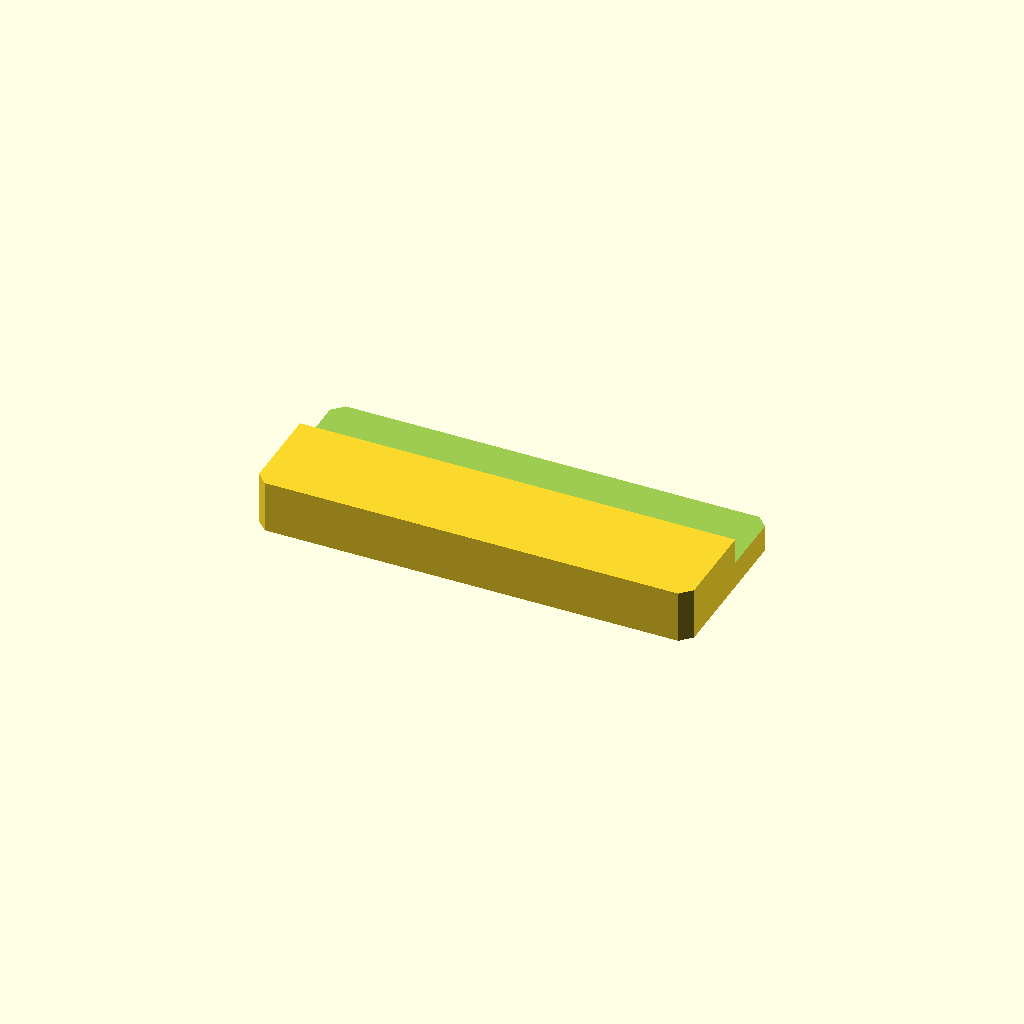
Cell 1: the model at its default parameters.
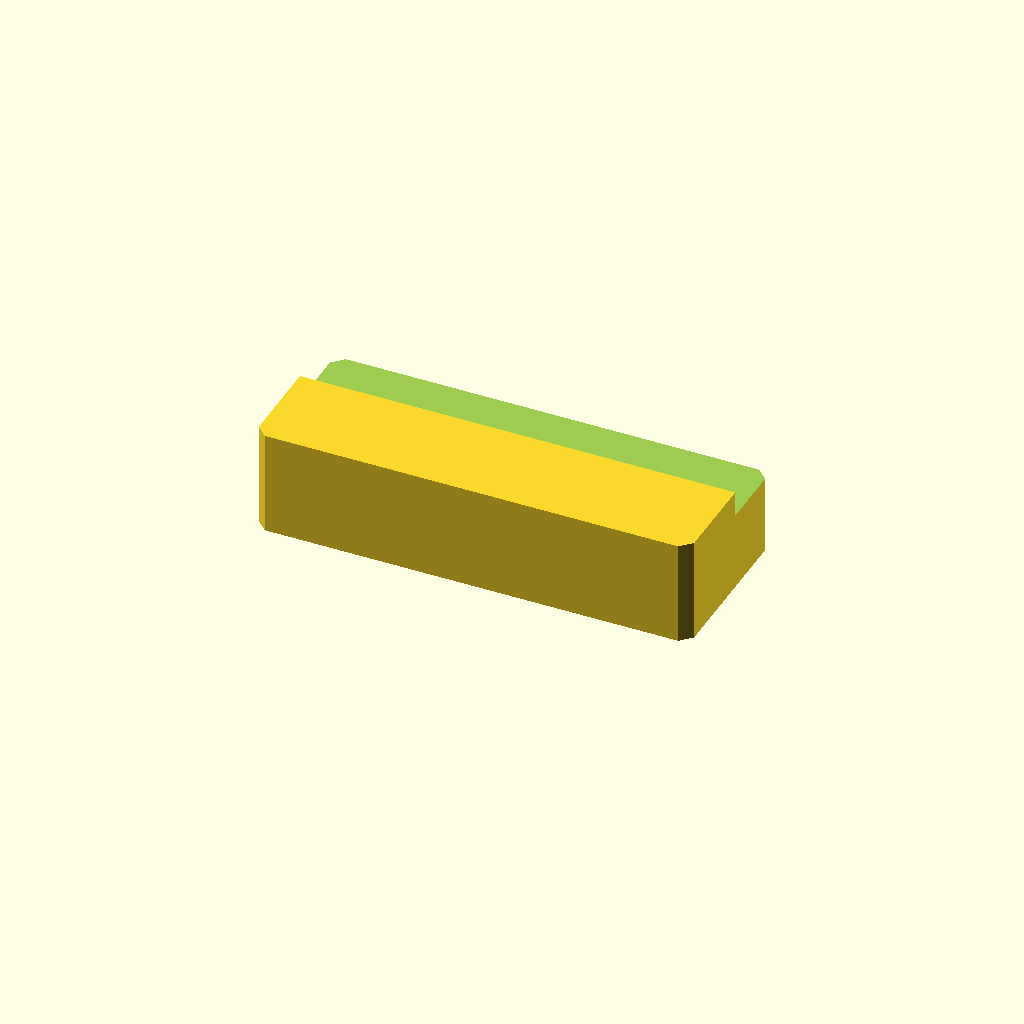
Cell 2: the same model with plate_t = 24.
All cells are drawn from one camera (rotation 55°, 0°, 25°, orthographic, colour scheme Cornfield), so only the parameter changes between them.
The OpenSCAD source (optional_data/data/sketch2/steppedbars/part_0209.scad):
$fn = 32;

// ----------------------------------------------------------------------
// Stepped bar: sidestep, 100 x 40 x 12/6.1 mm
// ----------------------------------------------------------------------

// --- parameters (mm) ---
bar_l = 100;              // bar length, X
bar_w = 40;               // bar width, Y
plate_t = 12;             // thickness of the thick zone, Z
thin_t = 6.1;             // thickness of the thin zone
corner_c = 2.5;           // corner chamfer of the bar
step_cut = 5.9;           // material removed from the thin zone
ledge_y = 22.8;           // start of the ledge from the front edge
depth_1 = 5.9;            // depth of cut 1 from the top face
fit_tol = 0.05;           // declared fit tolerance (prompt contract)
free_tol = 0.2;           // declared free tolerance (prompt contract)

profile = [[2.5, 0], [97.5, 0], [100, 2.5], [100, 37.5], [97.5, 40], [2.5, 40], [0, 37.5], [0, 2.5]];  // primary outline, 8 points, counter clockwise
void_1 = [[-1, 22.8], [101, 22.8], [101, 41], [-1, 41]];  // ledge cut along one edge, 4 points

// --- the one profile operation ---
difference() {
  linear_extrude(height = plate_t) polygon(points = profile);
  translate([0, 0, plate_t - depth_1])
    linear_extrude(height = depth_1 + 1) polygon(points = void_1);
}
Parameter table extracted from the source (name, type, default, range or options):
bar_l: number, default 100
bar_w: number, default 40
plate_t: number, default 12
thin_t: number, default 6.1
corner_c: number, default 2.5
step_cut: number, default 5.9
ledge_y: number, default 22.8
depth_1: number, default 5.9
fit_tol: number, default 0.05
free_tol: number, default 0.2
